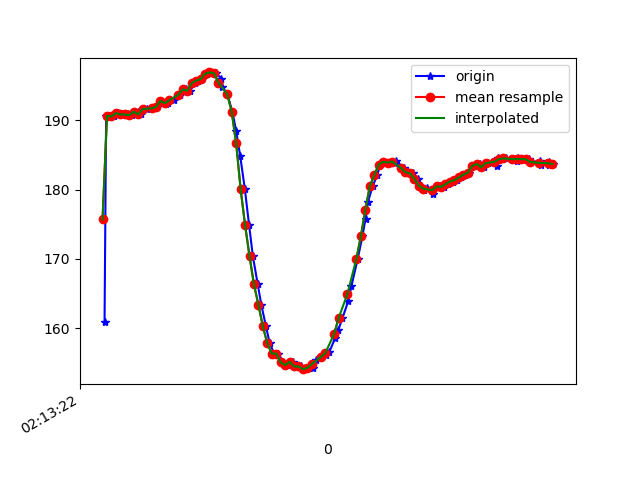

The data file committed next to this chart (first rows):
1617848002609, 543646235100705, 160.83984, -243.16406, -59.375
1617848002616, 543646246424108, 190.5, -262.9, -77.15
1617848002632, 543646265560966, 190.6, -263.1, -77.15
1617848002652, 543646284575738, 190.5, -262.9, -76.66
1617848002671, 543646303804160, 191, -262.1, -77.44
1617848002690, 543646322971539, 190.8, -261.9, -77.15
1617848002715, 543646342169439, 190.8, -261.6, -77.05
1617848002731, 543646361306296, 190.7, -261.4, -77.34
1617848002758, 543646380443154, 191.2, -261.6, -77.34
1617848002771, 543646399580011, 190.8, -260.8, -78.12
1617848002799, 543646419083124, 191.6, -260.8, -76.76
1617848002826, 543646438158939, 191.7, -260.4, -77.05
1617848002843, 543646457448403, 191.9, -260.4, -77.05
1617848002863, 543646477165166, 192.8, -261.3, -78.03
1617848002883, 543646496302023, 192.4, -261.4, -77.05
1617848002896, 543646515591487, 192.5, -261.7, -77.73
1617848002919, 543646534758866, 192.9, -261.6, -77.34
1617848002946, 543646553834681, 193.6, -262.3, -77.44
1617848002949, 543646576786702, 193.8, -262.9, -77.73
1617848002974, 543646592016832, 194.4, -263.7, -77.73
1617848002993, 543646611001083, 194.2, -263.6, -77.05
1617848003015, 543646633647891, 195.3, -262.8, -78.12
1617848003030, 543646653303610, 195.7, -262, -76.76
1617848003048, 543646672011796, 195.9, -260.4, -76.07
1617848003070, 543646691026569, 196.7, -259, -76.66
1617848003089, 543646711445321, 196.9, -257.3, -75.0
1617848003109, 543646730856870, 196.8, -254.5, -75.2
1617848003134, 543646749047567, 196, -253.1, -74.61
1617848003138, 543646768886415, 194.8, -251.9, -74.51
1617848003160, 543646788114836, 193.8, -251.1, -75.0
1617848003183, 543646806458140, 191.2, -248.8, -71.88
1617848003200, 543646824954050, 188.5, -244.6, -70.41
1617848003218, 543646844609770, 184.9, -240.2, -66.89
1617848003239, 543646863807670, 180.1, -235.5, -63.09
1617848003258, 543646882669836, 174.9, -231.3, -56.45
1617848003275, 543646902172949, 170.4, -228.2, -48.54
1617848003297, 543646920882508, 166.3, -226.5, -40.14
1617848003313, 543646939744674, 163.4, -226.8, -31.35
1617848003334, 543646958393191, 160.3, -227.6, -24.12
1617848003351, 543646978109953, 157.8, -229.6, -18.16
1617848003371, 543646996605863, 156.3, -232.1, -13.57
1617848003390, 543647016017412, 156.3, -234.2, -9.57
1617848003411, 543647035062706, 155.1, -235.4, -8.203
1617848003431, 543647054901553, 154.7, -235.6, -7.52
1617848003457, 543647073855283, 155.2, -235, -7.715
1617848003472, 543647092809013, 154.5, -235.4, -9.082
1617848003489, 543647110816582, 154.5, -234, -10.64
1617848003512, 543647130167089, 154.1, -233.5, -11.33
1617848003526, 543647148785084, 154.3, -233, -14.16
1617848003546, 543647168166112, 154.3, -232.2, -17.19
1617848003559, 543647187272448, 155.4, -231.2, -21.29
1617848003580, 543647206470349, 155.9, -230.5, -25.29
1617848003603, 543647225607206, 156.2, -230.5, -30.76
1617848003619, 543647245018755, 156.6, -230.8, -37.4
1617848003645, 543647264033528, 158.6, -232, -43.75
1617848003659, 543647282895693, 159.8, -233.8, -50.29
1617848003677, 543647302185157, 161.4, -236.9, -56.25
1617848003703, 543647321260972, 163.9, -240.7, -61.62
1617848003718, 543647340458872, 166.1, -244.6, -66.6
1617848003746, 543647359595730, 170, -248.4, -70.51
1617848003767, 543647379098843, 173.2, -251.5, -73.93
... 45 more rows
